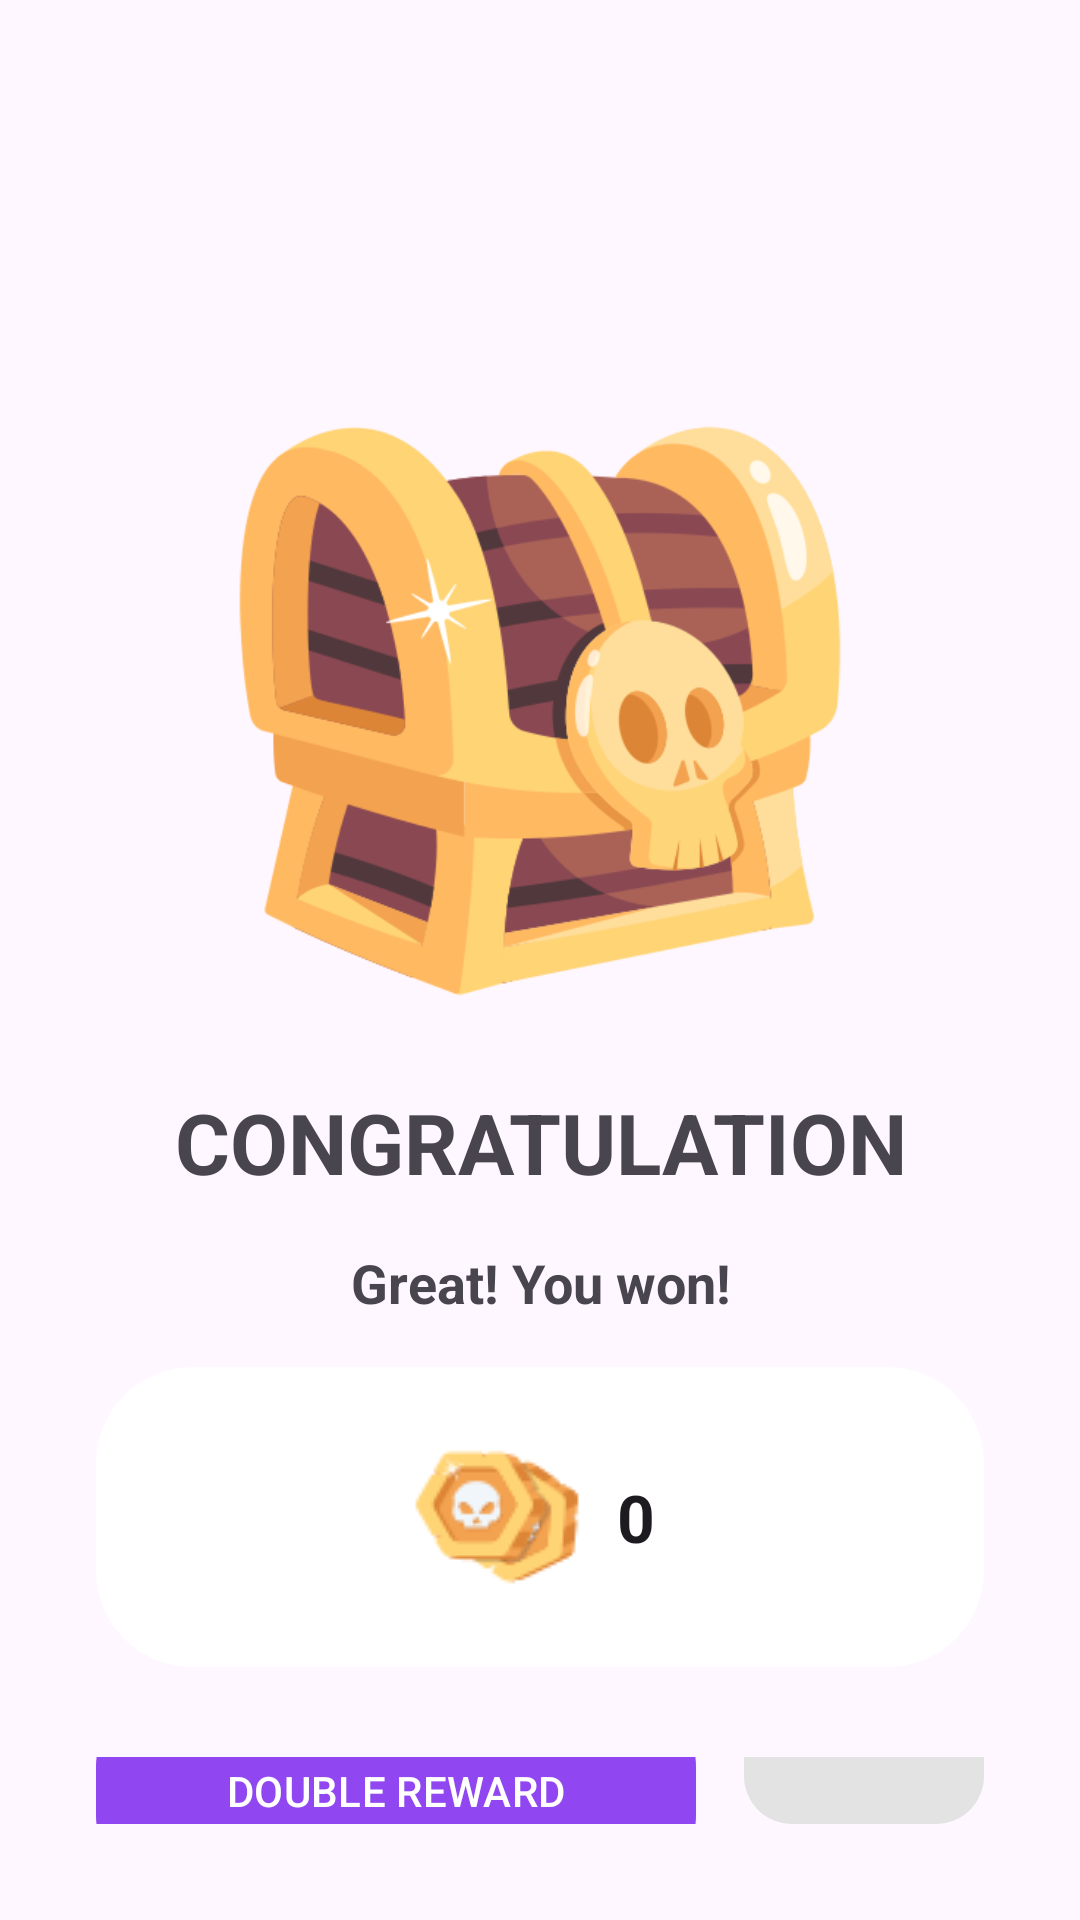

Reconstruct the res/layout file that produces this screen, plus the resources it refers to.
<!-- AndroidManifest.xml: application theme Theme.FindTheSameOnes -->
<!-- res/layout/fragment_end_game.xml -->
<?xml version="1.0" encoding="utf-8"?>
<LinearLayout xmlns:android="http://schemas.android.com/apk/res/android"
    xmlns:app="http://schemas.android.com/apk/res-auto"
    xmlns:tools="http://schemas.android.com/tools"
    android:layout_width="match_parent"
    android:layout_height="match_parent"
    android:orientation="vertical"
    android:padding="32dp"
    tools:context=".presentation.ui.end_game.EndGameFragment">

    <ImageView
        android:layout_width="250dp"
        android:layout_height="250dp"
        android:layout_gravity="center"
        android:layout_marginTop="80dp"
        android:contentDescription="@string/win_image"
        android:src="@drawable/ci_17_chest_big" />

    <TextView
        android:layout_width="match_parent"
        android:layout_height="wrap_content"
        android:gravity="center"
        android:text="@string/congratulation"
        android:textAllCaps="true"
        android:textSize="28sp"
        android:textStyle="bold" />

    <TextView
        android:layout_width="match_parent"
        android:layout_height="wrap_content"
        android:layout_marginTop="16dp"
        android:gravity="center"
        android:text="@string/congratulations_text"
        android:textSize="18sp"
        android:textStyle="bold" />

    <androidx.cardview.widget.CardView
        android:layout_width="match_parent"
        android:layout_height="100dp"
        android:layout_marginTop="16dp"
        android:backgroundTint="@color/grey_500"
        app:cardElevation="0dp"
        app:cardCornerRadius="32dp">

        <include
            android:id="@+id/reward_view"
            layout="@layout/view_coins_reward"
            android:layout_width="wrap_content"
            android:layout_height="wrap_content"
            android:layout_gravity="center" />

    </androidx.cardview.widget.CardView>

    <LinearLayout
        android:layout_width="match_parent"
        android:layout_height="wrap_content"
        android:layout_marginTop="30dp"
        android:orientation="horizontal">

        <com.google.android.material.button.MaterialButton
            android:id="@+id/double_reward"
            android:layout_width="0dp"
            android:layout_height="80dp"
            android:layout_gravity="center"
            android:layout_weight="1"
            android:text="@string/double_reward_btn_text"
            android:textAllCaps="true"
            app:shapeAppearance="@style/ShapeAppearance.Material3.Corner.ExtraLarge"
            tools:targetApi="p" />

        <com.google.android.material.button.MaterialButton
            android:id="@+id/btn_home"
            style="@style/Widget.Material3.Button.IconButton"
            android:layout_width="80dp"
            android:layout_height="80dp"
            android:layout_gravity="bottom|end"
            android:layout_marginStart="16dp"
            android:contentDescription="@string/button_go_home"
            app:icon="@drawable/baseline_home_24"
            app:iconSize="46dp" />

    </LinearLayout>

</LinearLayout>
<!-- res/layout/view_coins_reward.xml (included above) -->
<?xml version="1.0" encoding="utf-8"?>
<LinearLayout xmlns:android="http://schemas.android.com/apk/res/android"
    xmlns:tools="http://schemas.android.com/tools"
    android:layout_width="wrap_content"
    android:layout_height="wrap_content"
    android:gravity="center_vertical|end"
    android:orientation="horizontal">

    <ImageView
        android:id="@+id/coin_img"
        android:layout_width="wrap_content"
        android:layout_height="wrap_content"
        android:contentDescription="@string/coins_rewards_image"
        android:src="@drawable/coins" />

    <TextView
        android:id="@+id/coins_count"
        style="@style/Theme.FindTheSameOnes.coins_count"
        android:layout_width="wrap_content"
        android:layout_height="wrap_content"
        android:paddingHorizontal="8dp"
        tools:text="0" />

</LinearLayout>
<!-- resources referenced by this layout -->
<resources>
  <!-- drawable ci_17_chest_big: png bitmap (drawable, 49624 bytes) -->
  <!-- drawable coins: png bitmap (drawable, 3583 bytes) -->
  <string name="button_go_home">Button go home</string>
  <string name="coins_rewards_image">Coins rewards image</string>
  <string name="congratulation">Congratulation</string>
  <string name="congratulations_text">Great! You won!</string>
  <string name="double_reward_btn_text">Double reward</string>
  <string name="win_image">Win image</string>
  <style name="Theme.FindTheSameOnes.coins_count" parent="Theme.FindTheSameOnes">
          <item name="android:textSize">22sp</item>
          <item name="android:textStyle">bold</item>
      </style>
  <style name="Widget.Material3.Button.IconButton" parent="Widget.Material3.Button">
          <item name="backgroundTint">@color/grey</item>
          <item name="iconTint">@color/black</item>
          <item name="android:insetLeft">0dp</item>
          <item name="android:insetRight">0dp</item>
          <item name="android:insetTop">0dp</item>
          <item name="android:insetBottom">0dp</item>
          <item name="android:textAlignment">center</item>
          <item name="iconGravity">textStart</item>
          <item name="iconPadding">0dp</item>
          <item name="shapeAppearance">@style/ShapeAppearance.Material3.Corner.Large</item>
      </style>
  <style name="Theme.FindTheSameOnes" parent="Theme.Material3.DayNight.NoActionBar">
          
          <item name="colorPrimary">@color/purple_500</item>
          <item name="colorPrimaryVariant">@color/purple_700</item>
          <item name="colorOnPrimary">@color/white</item>
          
          <item name="colorSecondary">@color/teal_200</item>
          <item name="colorSecondaryVariant">@color/teal_700</item>
          <item name="colorOnSecondary">@color/black</item>
          
          <item name="android:statusBarColor">?attr/colorPrimaryVariant</item>
          
      </style>
  <color name="grey">#e3e3e3</color>
  <color name="black">#FF000000</color>
  <color name="purple_500">#9046f0</color>
  <color name="purple_700">#FF3700B3</color>
  <color name="white">#FFFFFFFF</color>
  <color name="teal_200">#FF03DAC5</color>
  <color name="teal_700">#FF018786</color>
</resources>
